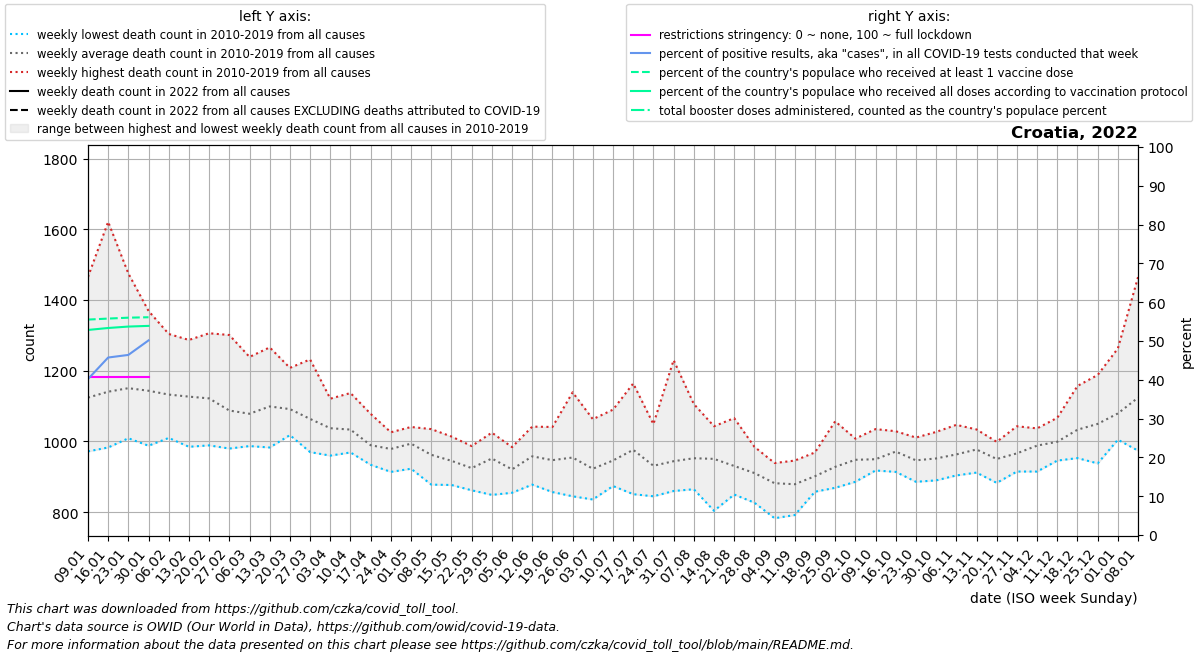

Data behind this chart, as committed beside it:
date, location, time_unit, time, deaths_2010_all_ages, deaths_2011_all_ages, deaths_2012_all_ages, deaths_2013_all_ages, deaths_2014_all_ages, deaths_2015_all_ages, deaths_2016_all_ages, deaths_2017_all_ages, deaths_2018_all_ages, deaths_2019_all_ages, deaths_2020_all_ages, deaths_2021_all_ages, deaths_2022_all_ages, new_deaths, new_cases_smoothed, new_tests_smoothed, positive_test_percent, stringency_index, people_vaccinated, people_fully_vaccinated
2022-01-09, Croatia, weekly, 1, 972.0, 1159, 1076, 1020, 974.0, 1177, 1115, 1465, 1128, 1154, 1012, 1338, , 269.0, 34774, 86248, 40.18, 40.74, 2265822, 2156811
2022-01-16, Croatia, weekly, 2, 1041, 1077, 1023, 983.0, 991.0, 1254, 1032, 1621, 1165, 1220, 1057, 1357, , 240.0, 49730, 108754, 45.74, 40.74, 2276531, 2177454
2022-01-23, Croatia, weekly, 3, 1025, 1117, 1063, 1027, 1009, 1276, 1074, 1475, 1203, 1238, 1015, 1306, , 289.0, 54719, 117926, 46.41, 40.74, 2285889, 2192473
2022-01-30, Croatia, weekly, 4, 1092, 1083, 988.0, 1093, 1008, 1231, 1114, 1369, 1137, 1319, 1133, 1244, , 218.0, 34990, 52309, 50.15, 40.74, 2290564, 2199635
2022-02-06, Croatia, weekly, 5, 1124, 1080, 1084, 1010, 1053, 1215, 1024, 1304, 1146, 1286, 1094, 1204, , , , , , , , 
2022-02-13, Croatia, weekly, 6, 1076, 1179, 1182, 985.0, 1045, 1287, 1063, 1164, 1154, 1133, 1060, 1161, , , , , , , , 
2022-02-20, Croatia, weekly, 7, 1120, 1092, 1211, 1056, 1043, 1306, 989.0, 1118, 1157, 1126, 1090, 1121, , , , , , , , 
2022-02-27, Croatia, weekly, 8, 1039, 1055, 1155, 1060, 986.0, 1301, 980.0, 1072, 1134, 1093, 1046, 1096, , , , , , , , 
2022-03-06, Croatia, weekly, 9, 993.0, 1097, 1097, 1010, 1001, 1239, 987.0, 1104, 1225, 1031, 1023, 1034, , , , , , , , 
2022-03-13, Croatia, weekly, 10, 1019, 1062, 1093, 1152, 1023, 1215, 1047, 983.0, 1266, 1130, 1057, 1080, , , , , , , , 
2022-03-20, Croatia, weekly, 11, 1109, 1045, 1172, 1058, 1072, 1208, 1034, 1035, 1165, 1018, 1083, 1021, , , , , , , , 
2022-03-27, Croatia, weekly, 12, 1016, 1044, 1171, 1067, 1020, 1232, 1008, 1038, 1072, 970.0, 1096, 1142, , , , , , , , 
2022-04-03, Croatia, weekly, 13, 960.0, 995.0, 1121, 1064, 1047, 1085, 1086, 969.0, 1061, 987.0, 1121, 1231, , , , , , , , 
2022-04-10, Croatia, weekly, 14, 969.0, 997.0, 1039, 1020, 1079, 1137, 1003, 995.0, 1065, 1032, 1012, 1283, , , , , , , , 
2022-04-17, Croatia, weekly, 15, 1053, 934.0, 1009, 981.0, 938.0, 1078, 966.0, 970.0, 1007, 958.0, 999.0, 1288, , , , , , , , 
2022-04-24, Croatia, weekly, 16, 1024, 991.0, 1002, 967.0, 990.0, 1026, 931.0, 996.0, 947.0, 914.0, 976.0, 1318, , , , , , , , 
2022-05-01, Croatia, weekly, 17, 1038, 923.0, 975.0, 929.0, 1007, 1041, 940.0, 1025, 1028, 1033, 867.0, 1341, , , , , , , , 
2022-05-08, Croatia, weekly, 18, 920.0, 973.0, 1035, 951.0, 896.0, 1019, 1005, 999.0, 878.0, 947.0, 909.0, 1252, , , , , , , , 
2022-05-15, Croatia, weekly, 19, 916.0, 966.0, 939.0, 877.0, 1014, 1011, 912.0, 925.0, 935.0, 958.0, 877.0, 1255, , , , , , , , 
2022-05-22, Croatia, weekly, 20, 968.0, 931.0, 884.0, 862.0, 896.0, 926.0, 987.0, 931.0, 919.0, 943.0, 909.0, 1106, , , , , , , , 
2022-05-29, Croatia, weekly, 21, 1025, 1003, 948.0, 849.0, 968.0, 947.0, 1003, 894.0, 930.0, 952.0, 903.0, 1047, , , , , , , , 
2022-06-05, Croatia, weekly, 22, 920.0, 895.0, 959.0, 899.0, 893.0, 855.0, 963.0, 984.0, 950.0, 893.0, 848.0, 1143, , , , , , , , 
2022-06-12, Croatia, weekly, 23, 1042, 878.0, 985.0, 969.0, 958.0, 998.0, 903.0, 906.0, 917.0, 1024, 974.0, 1061, , , , , , , , 
2022-06-19, Croatia, weekly, 24, 1014, 871.0, 908.0, 934.0, 1041, 1000, 906.0, 857.0, 901.0, 1040, 979.0, 1029, , , , , , , , 
2022-06-26, Croatia, weekly, 25, 911.0, 921.0, 1090, 1139, 877.0, 875.0, 975.0, 1004, 845.0, 909.0, 889.0, 1116, , , , , , , , 
2022-07-03, Croatia, weekly, 26, 1063, 928.0, 897.0, 836.0, 942.0, 880.0, 906.0, 933.0, 884.0, 960.0, 927.0, 982.0, , , , , , , , 
2022-07-10, Croatia, weekly, 27, 883.0, 970.0, 1090, 885.0, 876.0, 996.0, 874.0, 973.0, 985.0, 930.0, 969.0, 1002, , , , , , , , 
2022-07-17, Croatia, weekly, 28, 1164, 1071, 1020, 851.0, 911.0, 1010, 910.0, 1010, 947.0, 870.0, 919.0, 990.0, , , , , , , , 
2022-07-24, Croatia, weekly, 29, 1011, 852.0, 845.0, 874.0, 955.0, 1049, 904.0, 979.0, 911.0, 933.0, 887.0, 908.0, , , , , , , , 
2022-07-31, Croatia, weekly, 30, 860.0, 894.0, 885.0, 949.0, 918.0, 1230, 942.0, 863.0, 916.0, 985.0, 974.0, 1069, , , , , , , , 
2022-08-07, Croatia, weekly, 31, 919.0, 949.0, 998.0, 965.0, 888.0, 918.0, 874.0, 1106, 1044, 865.0, 1061, 954.0, , , , , , , , 
2022-08-14, Croatia, weekly, 32, 953.0, 818.0, 963.0, 1043, 943.0, 1040, 804.0, 1022, 1030, 892.0, 954.0, 1061, , , , , , , , 
2022-08-21, Croatia, weekly, 33, 911.0, 946.0, 895.0, 914.0, 955.0, 1066, 930.0, 850.0, 956.0, 884.0, 924.0, 992.0, , , , , , , , 
2022-08-28, Croatia, weekly, 34, 953.0, 985.0, 924.0, 878.0, 847.0, 827.0, 951.0, 876.0, 939.0, 928.0, 920.0, 959.0, , , , , , , , 
2022-09-04, Croatia, weekly, 35, 840.0, 888.0, 838.0, 783.0, 896.0, 929.0, 911.0, 917.0, 879.0, 939.0, 971.0, 1041, , , , , , , , 
2022-09-11, Croatia, weekly, 36, 910.0, 870.0, 792.0, 841.0, 946.0, 911.0, 897.0, 875.0, 918.0, 831.0, 930.0, 1091, , , , , , , , 
2022-09-18, Croatia, weekly, 37, 969.0, 861.0, 858.0, 903.0, 931.0, 909.0, 903.0, 862.0, 929.0, 893.0, 1000, 1106, , , , , , , , 
2022-09-25, Croatia, weekly, 38, 1006, 869.0, 890.0, 940.0, 925.0, 1057, 876.0, 918.0, 926.0, 875.0, 974.0, 1075, , , , , , , , 
2022-10-02, Croatia, weekly, 39, 1004, 886.0, 1001, 940.0, 926.0, 891.0, 1008, 969.0, 913.0, 944.0, 961.0, 1102, , , , , , , , 
2022-10-09, Croatia, weekly, 40, 950.0, 931.0, 918.0, 951.0, 942.0, 927.0, 958.0, 965.0, 1035, 921.0, 1064, 1089, , , , , , , , 
2022-10-16, Croatia, weekly, 41, 1007, 943.0, 951.0, 947.0, 997.0, 914.0, 1029, 994.0, 957.0, 975.0, 970.0, 1125, , , , , , , , 
2022-10-23, Croatia, weekly, 42, 1011, 953.0, 886.0, 928.0, 960.0, 945.0, 944.0, 939.0, 959.0, 942.0, 1099, 1214, , , , , , , , 
2022-10-30, Croatia, weekly, 43, 1027, 925.0, 890.0, 954.0, 939.0, 949.0, 968.0, 945.0, 1004, 919.0, 1136, 1316, , , , , , , , 
2022-11-06, Croatia, weekly, 44, 1047, 923.0, 944.0, 904.0, 1002, 953.0, 971.0, 1000, 950.0, 940.0, 1158, 1391, , , , , , , , 
2022-11-13, Croatia, weekly, 45, 972.0, 1003, 975.0, 912.0, 1034, 1004, 1006, 977.0, 925.0, 966.0, 1287, 1506, , , , , , , , 
2022-11-20, Croatia, weekly, 46, 954.0, 934.0, 907.0, 883.0, 922.0, 951.0, 984.0, 985.0, 986.0, 999.0, 1361, 1502, , , , , , , , 
2022-11-27, Croatia, weekly, 47, 967.0, 1043, 960.0, 968.0, 945.0, 938.0, 1007, 940.0, 981.0, 915.0, 1486, 1600, , , , , , , , 
2022-12-04, Croatia, weekly, 48, 1000, 1037, 954.0, 1017, 1001, 955.0, 975.0, 1020, 1009, 915.0, 1485, , , , , , , , , 
2022-12-11, Croatia, weekly, 49, 978.0, 972.0, 946.0, 1046, 992.0, 982.0, 1067, 1038, 982.0, 989.0, 1713, , , , , , , , , 
2022-12-18, Croatia, weekly, 50, 1049, 963.0, 1049, 1007, 1036, 953.0, 1157, 1028, 1070, 1021, 1758, , , , , , , , , 
2022-12-25, Croatia, weekly, 51, 1100, 1014, 962.0, 1100, 1080, 938.0, 1188, 989.0, 1078, 1048, 1788, , , , , , , , , 
2023-01-01, Croatia, weekly, 52, 1104, 1013, 1034, 1005, 1110, 1033, 1263, 1093, 1114, 1024, 1682, , , , , , , , , 
2023-01-08, Croatia, weekly, 1, 1159, 1076, 1020, 974.0, 1177, 1074, 1465, 1128, 1154, 1012, 1517, , , , , , , , , 
